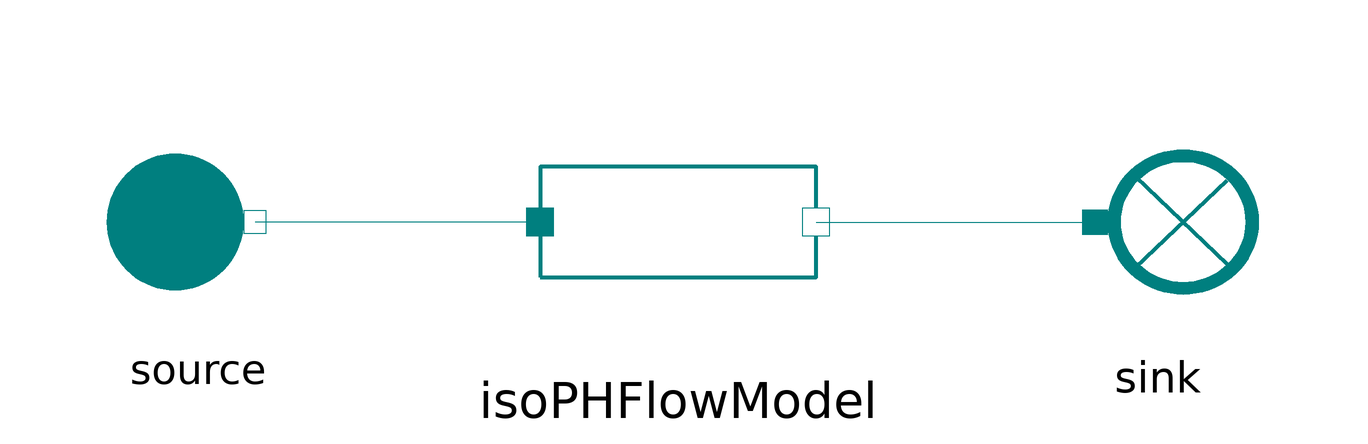

The Modelica model whose source follows is shown above as a component diagram (icons at their Placement, wires along their Line points).

model IsoPHFlowModel
  extends MetroscopeModelingLibrary.Utilities.Icons.Tests.RefMoistAirTestIcon;

  import MetroscopeModelingLibrary.Utilities.Units;

  // Boundary conditions
  input Units.Pressure source_P(start=1e5) "Pa";
  input Units.SpecificEnthalpy source_h(start=1e3) "J/kg";
  input Units.NegativeMassFlowRate source_Q(start=-100) "kg/s";
  input Units.Fraction source_relative_humidity(start=0.5) "1";

  MetroscopeModelingLibrary.RefMoistAir.BaseClasses.IsoPHFlowModel
                                                             isoPHFlowModel
                                                                       annotation (Placement(transformation(extent={{-23,-23},{23,23}})));
  .MetroscopeModelingLibrary.RefMoistAir.BoundaryConditions.Source source annotation (Placement(transformation(extent={{-99,-19},{-61,19}})));
  .MetroscopeModelingLibrary.RefMoistAir.BoundaryConditions.Sink sink annotation (Placement(transformation(extent={{59,-20},{101,20}})));
equation

  // Boundary Conditions
  source.h_out = source_h;
  source.P_out = source_P;
  source.Q_out = source_Q;
  source.relative_humidity = source_relative_humidity;

  connect(isoPHFlowModel.C_in, source.C_out) annotation (Line(points={{-23,0},{-70.5,0}}, color={0,127,127}));
  connect(isoPHFlowModel.C_out, sink.C_in) annotation (Line(points={{23,0},{69.5,0}}, color={0,127,127}));
end IsoPHFlowModel;